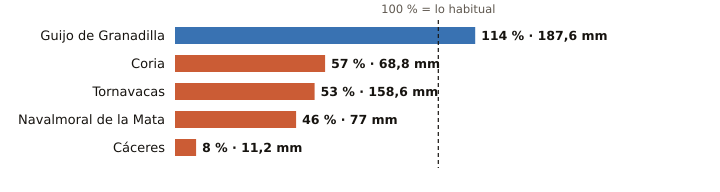

Source data for this figure (header and first rows):
estacion, provincia, indicativo, mm_otono, referencia_mm, pct, periodo_referencia, hasta, hora
Guijo de Granadilla, Cáceres, 3503, 187.6, 164.4, 114, 1991-2025, 2026-11-05, 
Coria, Cáceres, 3526X, 68.8, 121.4, 57, 1991-2020, 2026-11-05, 
Tornavacas, Cáceres, 3514B, 158.6, 301.8, 53, 2008-2025, 2026-11-05, 
Navalmoral de la Mata, Cáceres, 3434X, 77.0, 167.9, 46, 2002-2025, 2026-11-05, 
Cáceres, Cáceres, 3469A, 11.2, 140.6, 8, 1991-2020, 2026-11-05, 
